Run: headless pygame with SDL's dummy video driver; simulated clock (each Clock.tick advances the game by its frame time, no real sleeping); random seed 0; keys injected as events and as key.get_pressed() state; no mouse input.
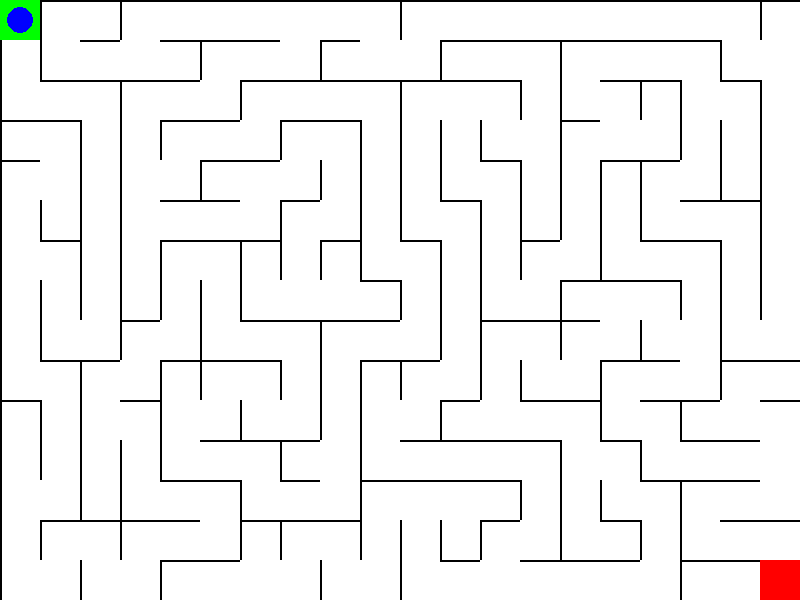
Frame 1 of 4 · flips 1–60 · no input
Frame 2 of 4 · flips 61–180 · tapped SPACE, RETURN · held RIGHT (→), D · screen unchanged from frame 1, image omitted
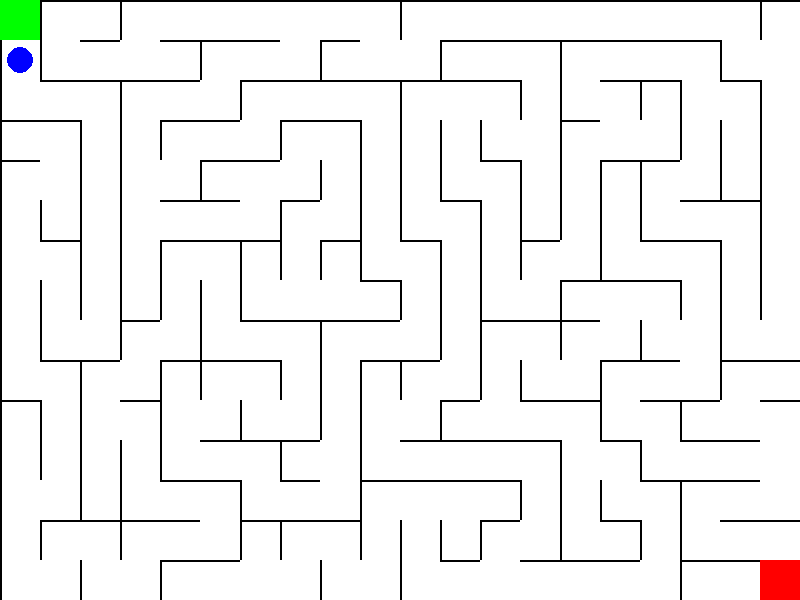
Frame 3 of 4 · flips 181–300 · held DOWN (↓), S
Frame 4 of 4 · flips 301–420 · held LEFT (←), A, UP (↑), W · screen same as frame 1, image omitted

The pygame program that drew these frames:

# -*- coding: utf-8 -*-
import pygame
import random
import sys

# Initialisation de Pygame
pygame.init()

# Constantes
WIDTH, HEIGHT = 800, 600
CELL_SIZE = 40
GRID_WIDTH = WIDTH // CELL_SIZE
GRID_HEIGHT = HEIGHT // CELL_SIZE

# Couleurs
WHITE = (255, 255, 255)
BLACK = (0, 0, 0)
RED = (255, 0, 0)
GREEN = (0, 255, 0)
BLUE = (0, 0, 255)
YELLOW = (255, 255, 0)

# Création de la fenêtre
screen = pygame.display.set_mode((WIDTH, HEIGHT))
pygame.display.set_caption("Le Labyrinthe du Shogun")

# Police pour le texte
font = pygame.font.Font(None, 36)

class Cell:
    def __init__(self, row, col):
        self.row = row
        self.col = col
        self.walls = {'top': True, 'right': True, 'bottom': True, 'left': True}
        self.visited = False

    def draw(self):
        x = self.col * CELL_SIZE
        y = self.row * CELL_SIZE
        if self.visited:
            pygame.draw.rect(screen, WHITE, (x, y, CELL_SIZE, CELL_SIZE))
        if self.walls['top']:
            pygame.draw.line(screen, BLACK, (x, y), (x + CELL_SIZE, y), 2)
        if self.walls['right']:
            pygame.draw.line(screen, BLACK, (x + CELL_SIZE, y), (x + CELL_SIZE, y + CELL_SIZE), 2)
        if self.walls['bottom']:
            pygame.draw.line(screen, BLACK, (x, y + CELL_SIZE), (x + CELL_SIZE, y + CELL_SIZE), 2)
        if self.walls['left']:
            pygame.draw.line(screen, BLACK, (x, y), (x, y + CELL_SIZE), 2)

class Maze:
    def __init__(self):
        self.grid = [[Cell(row, col) for col in range(GRID_WIDTH)] for row in range(GRID_HEIGHT)]
        self.current_cell = self.grid[0][0]
        self.stack = []
        self.start = self.grid[0][0]
        self.end = self.grid[GRID_HEIGHT - 1][GRID_WIDTH - 1]
        self.player = self.start

    def draw(self):
        for row in self.grid:
            for cell in row:
                cell.draw()
        
        # Dessiner l'entrée
        start_x = self.start.col * CELL_SIZE
        start_y = self.start.row * CELL_SIZE
        pygame.draw.rect(screen, GREEN, (start_x, start_y, CELL_SIZE, CELL_SIZE))

        # Dessiner la sortie
        end_x = self.end.col * CELL_SIZE
        end_y = self.end.row * CELL_SIZE
        pygame.draw.rect(screen, RED, (end_x, end_y, CELL_SIZE, CELL_SIZE))
        
        # Dessiner le joueur
        player_x = self.player.col * CELL_SIZE + CELL_SIZE // 2
        player_y = self.player.row * CELL_SIZE + CELL_SIZE // 2
        pygame.draw.circle(screen, BLUE, (player_x, player_y), CELL_SIZE // 3)

    def get_neighbors(self, cell):
        neighbors = []
        directions = [('top', -1, 0), ('right', 0, 1), ('bottom', 1, 0), ('left', 0, -1)]
        for direction, dy, dx in directions:
            new_row, new_col = cell.row + dy, cell.col + dx
            if 0 <= new_row < GRID_HEIGHT and 0 <= new_col < GRID_WIDTH:
                neighbor = self.grid[new_row][new_col]
                if not neighbor.visited:
                    neighbors.append((direction, neighbor))
        return neighbors

    def remove_wall(self, current, next_cell, direction):
        opposite = {'top': 'bottom', 'right': 'left', 'bottom': 'top', 'left': 'right'}
        current.walls[direction] = False
        next_cell.walls[opposite[direction]] = False

    def generate(self):
        self.current_cell.visited = True
        while True:
            neighbors = self.get_neighbors(self.current_cell)
            if neighbors:
                direction, next_cell = random.choice(neighbors)
                self.remove_wall(self.current_cell, next_cell, direction)
                self.stack.append(self.current_cell)
                next_cell.visited = True
                self.current_cell = next_cell
            elif self.stack:
                self.current_cell = self.stack.pop()
            else:
                break

    def move_player(self, direction):
        if not self.player.walls[direction]:
            if direction == 'top' and self.player.row > 0:
                self.player = self.grid[self.player.row - 1][self.player.col]
            elif direction == 'right' and self.player.col < GRID_WIDTH - 1:
                self.player = self.grid[self.player.row][self.player.col + 1]
            elif direction == 'bottom' and self.player.row < GRID_HEIGHT - 1:
                self.player = self.grid[self.player.row + 1][self.player.col]
            elif direction == 'left' and self.player.col > 0:
                self.player = self.grid[self.player.row][self.player.col - 1]

    def check_win(self):
        return self.player == self.end

def show_message(message):
    text = font.render(message, True, YELLOW, BLACK)
    text_rect = text.get_rect(center=(WIDTH // 2, HEIGHT // 2))
    screen.blit(text, text_rect)
    pygame.display.flip()
    pygame.time.wait(2000)  # Afficher le message pendant 2 secondes

# Création et génération du labyrinthe
maze = Maze()
maze.generate()

# Boucle principale du jeu
running = True
clock = pygame.time.Clock()

while running:
    for event in pygame.event.get():
        if event.type == pygame.QUIT:
            running = False
        elif event.type == pygame.KEYDOWN:
            if event.key == pygame.K_UP:
                maze.move_player('top')
            elif event.key == pygame.K_RIGHT:
                maze.move_player('right')
            elif event.key == pygame.K_DOWN:
                maze.move_player('bottom')
            elif event.key == pygame.K_LEFT:
                maze.move_player('left')

    screen.fill(BLACK)
    maze.draw()
    
    if maze.check_win():
        show_message("Félicitations ! Vous avez atteint la sortie !")
        running = False

    pygame.display.flip()
    clock.tick(60)

pygame.quit()
sys.exit()
